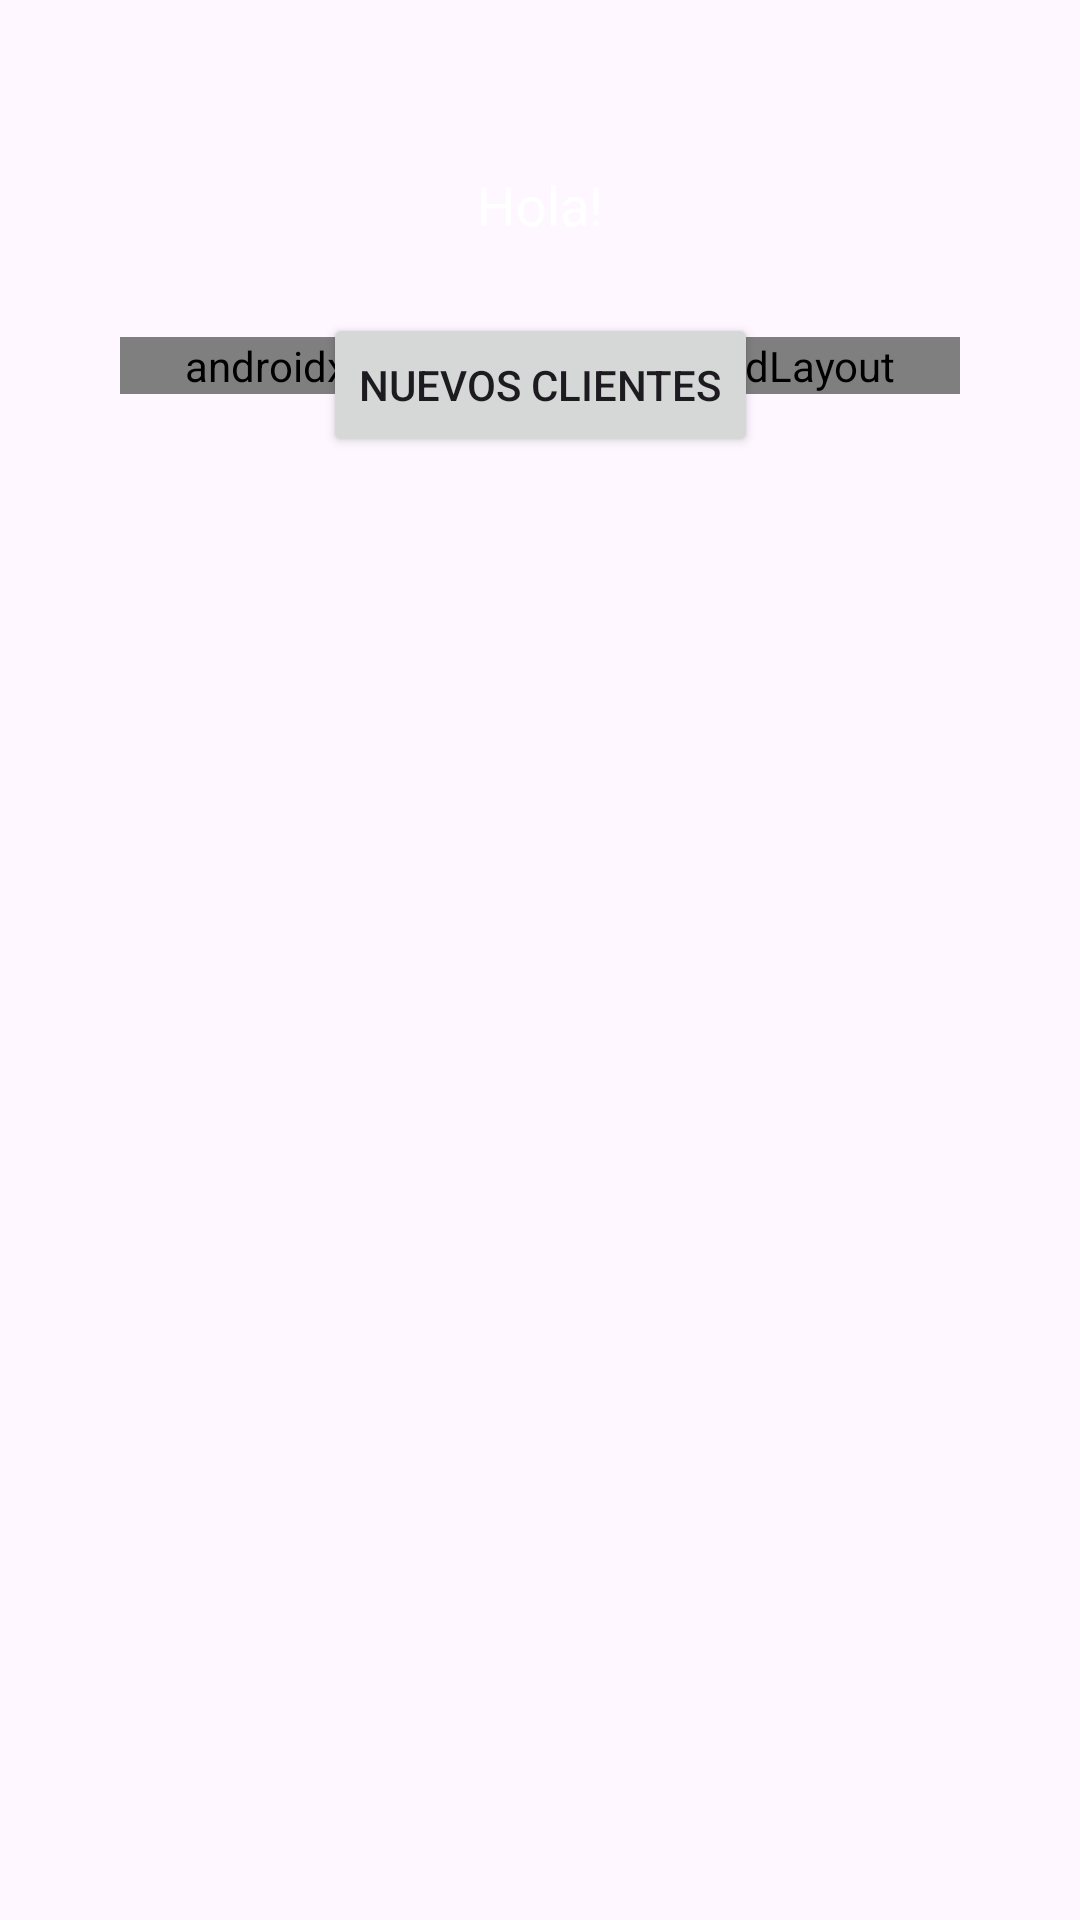

Produce the Android XML layout that renders to this screen, including the resource entries it uses.
<!-- AndroidManifest.xml: application theme Theme.MyGymAplication -->
<!-- res/layout/activity_bienvenida.xml -->
<?xml version="1.0" encoding="utf-8"?>
<androidx.constraintlayout.widget.ConstraintLayout
    xmlns:android="http://schemas.android.com/apk/res/android"
    xmlns:app="http://schemas.android.com/apk/res-auto"
    android:layout_width="match_parent"
    android:layout_height="match_parent"
    android:padding="24dp">

    <TextView
        android:id="@+id/textBienvenida"
        android:layout_width="wrap_content"
        android:layout_height="wrap_content"
        android:text="Hola!"
        android:textSize="18sp"
        android:textColor="#FFFFFF"
        android:layout_marginTop="32dp"
        app:layout_constraintTop_toTopOf="parent"
        app:layout_constraintStart_toStartOf="parent"
        app:layout_constraintEnd_toEndOf="parent" />

    <Button
        android:id="@+id/btnNuevosClientes"
        android:layout_width="wrap_content"
        android:layout_height="wrap_content"
        android:text="Nuevos Clientes"
        android:layout_marginTop="24dp"
        app:layout_constraintTop_toBottomOf="@id/textBienvenida"
        app:layout_constraintStart_toStartOf="parent"
        app:layout_constraintEnd_toEndOf="parent" />
        android:textStyle="bold"
        app:layout_constraintTop_toTopOf="parent"
        app:layout_constraintStart_toStartOf="parent"
        app:layout_constraintEnd_toEndOf="parent"
        android:layout_marginTop="32dp"/>

    <androidx.gridlayout.widget.GridLayout
        android:id="@+id/gridMenu"
        android:layout_width="0dp"
        android:layout_height="wrap_content"
        android:layout_marginTop="32dp"
        android:columnCount="2"
        android:rowCount="3"
        android:layout_marginHorizontal="16dp"
        app:layout_constraintTop_toBottomOf="@id/textBienvenida"
        app:layout_constraintStart_toStartOf="parent"
        app:layout_constraintEnd_toEndOf="parent">

        <Button
            android:id="@+id/btnNuevosClientes"
            android:layout_width="0dp"
            android:layout_height="wrap_content"
            android:text="Nuevos Clientes"
            android:layout_margin="8dp"
            android:layout_columnWeight="1" />

        <Button
            android:id="@+id/btnListadosClientes"
            android:layout_width="0dp"
            android:layout_height="wrap_content"
            android:text="Listados Clientes"
            android:layout_margin="8dp"
            android:layout_columnWeight="1" />

        <Button
            android:id="@+id/btnRegistrarPagos"
            android:layout_width="0dp"
            android:layout_height="wrap_content"
            android:text="Registrar Pagos"
            android:layout_margin="8dp"
            android:layout_columnWeight="1" />

        <Button
            android:id="@+id/btnListadoPlanes"
            android:layout_width="0dp"
            android:layout_height="wrap_content"
            android:text="Listado de Planes"
            android:layout_margin="8dp"
            android:layout_columnWeight="1" />

        <Button
            android:id="@+id/btnCuotasVencidas"
            android:layout_width="0dp"
            android:layout_height="wrap_content"
            android:text="Cuotas Vencidas"
            android:layout_margin="8dp"
            android:layout_columnWeight="1" />

        <Button
            android:id="@+id/btnCerrarSesion"
            android:layout_width="0dp"
            android:layout_height="wrap_content"
            android:text="Cerrar Sesión"
            android:layout_margin="8dp"
            android:layout_columnWeight="1" />

    </androidx.gridlayout.widget.GridLayout>


</androidx.constraintlayout.widget.ConstraintLayout>
<!-- resources referenced by this layout -->
<resources>
  <style name="Theme.MyGymAplication" parent="Base.Theme.MyGymAplication" />
  <style name="Base.Theme.MyGymAplication" parent="Theme.Material3.DayNight.NoActionBar">
          
          
      </style>
</resources>
